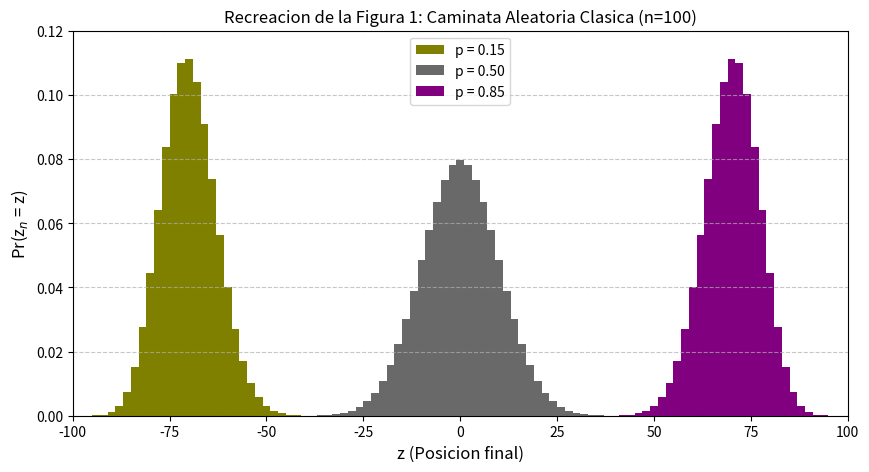

Python code for this plot:
import numpy as np
import matplotlib.pyplot as plt
from scipy.special import comb  # Para el coeficiente binomial (nCk)

# Parametros de la simulacion
n = 100  # Numero de pasos
z_values = np.arange(-n, n + 1, 2)  # Solo posiciones pares

def get_classical_distribution(n, z_array, p):
    """
    Calcula la distribucion de probabilidad clasica usando la Ecuacion 2.
    """
    probabilities = []
    for z in z_array:
        # k = (n + z)/2 es el numero de pasos a la derecha
        k = (n + z) / 2

        # n - k = (n - z)/2 es el numero de pasos a la izquierda
        n_minus_k = (n - z) / 2

        # Asegurarse de que k es un entero y esta en el rango [0, n]
        if k < 0 or k > n or k != int(k):
            probabilities.append(0)
        else:
            # Esta es la Ecuacion 2
            prob = comb(n, k) * (p ** k) * ((1 - p) ** n_minus_k)
            probabilities.append(prob)

    return np.array(probabilities)

# --- Calcular las 3 distribuciones ---
# p=0.5 (justa, gris en el original)
prob_050 = get_classical_distribution(n, z_values, 0.5)

# p=0.15 (sesgada a la izquierda, oliva en el original)
prob_015 = get_classical_distribution(n, z_values, 0.15)

# p=0.85 (sesgada a la derecha, morada en el original)
prob_085 = get_classical_distribution(n, z_values, 0.85)

# --- Graficar los resultados ---
plt.figure(figsize=(10, 5))
ax = plt.gca()

# Ancho de las barras (es un histograma)
bar_width = 2  # Ancho de 2 para que las barras se toquen

# Usamos los colores mencionados en el articulo
ax.bar(z_values, prob_015, width=bar_width, color='#808000', label='p = 0.15')
ax.bar(z_values, prob_050, width=bar_width, color='#696969', label='p = 0.50')
ax.bar(z_values, prob_085, width=bar_width, color='#800080', label='p = 0.85')

# --- Estilo para que coincida con la Figura 1 ---
ax.set_title(f'Recreacion de la Figura 1: Caminata Aleatoria Clasica (n={n})')
ax.set_xlabel('z (Posicion final)', fontsize=12)
ax.set_ylabel('Pr(z$_n$ = z)', fontsize=12)
ax.set_xlim(-100, 100)
ax.set_ylim(0, 0.12)
ax.legend()
ax.grid(axis='y', linestyle='--', alpha=0.7)

# Mostrar la grafica
plt.show()
